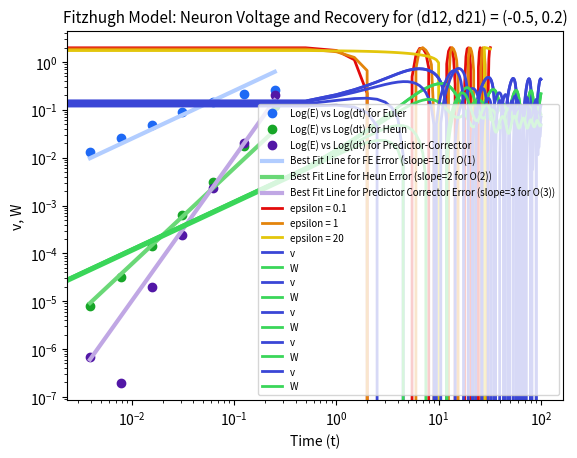

Here is the Python script that generated this plot:
import numpy as np
import matplotlib.pyplot as plt
import scipy
from scipy import integrate

# PROBLEM 1

y_true = lambda t: np.pi * np.e ** (3 * (np.cos(t) - 1)) / np.sqrt(2)
y0 = np.pi / np.sqrt(2)
y_prime = lambda t, y: -3 * y * np.sin(t)
# y1 for Adams predictor-corrector as a function of dt
y1 = lambda dt: y0 + dt * y_prime(dt / 2, y0 + (dt / 2) * y_prime(0, y0))

# delta t = 2^-2
t2 = np.arange(0, 5 + 2 ** (-2), 2 ** (-2))
dt2 = 2 ** (-2)
y2_fe = np.zeros(len(t2))
y2_fe[0] = y0
for i in range(1, len(t2)):
    y2_fe[i] = y2_fe[i - 1] + dt2 * y_prime(t2[i - 1], y2_fe[i - 1])
E2_fe = np.abs(y_true(5) - y2_fe[-1])
y2_h = np.zeros(len(t2))
y2_h[0] = y0
for i in range(1, len(t2)):
    y2_h[i] = y2_h[i - 1] + (dt2 / 2) * (y_prime(t2[i - 1], y2_h[i - 1]) +
                                         y_prime(t2[i], y2_h[i - 1] + dt2 * y_prime(t2[i - 1], y2_h[i - 1])))
E2_h = np.abs(y_true(5) - y2_h[-1])
y2_pc = np.zeros(len(t2))
y2_pc[0] = y0
y2_pc[1] = y1(dt2)
for i in range(2, len(t2)):
    p = y2_pc[i - 1] + (dt2 / 2) * (3 * y_prime(t2[i - 1], y2_pc[i - 1]) - y_prime(t2[i - 2], y2_pc[i - 2]))
    y2_pc[i] = y2_pc[i - 1] + (dt2 / 2) * (y_prime(t2[i], p) + y_prime(t2[i - 1], y2_pc[i - 1]))
E2_pc = np.abs(y_true(5) - y2_pc[-1])


# delta t = 2^-3
t3 = np.arange(0, 5 + 2 ** (-3), 2 ** (-3))
dt3 = 2 ** (-3)
y3_fe = np.zeros(len(t3))
y3_fe[0] = y0
for i in range(1, len(t3)):
    y3_fe[i] = y3_fe[i - 1] + dt3 * y_prime(t3[i - 1], y3_fe[i - 1])
E3_fe = np.abs(y_true(5) - y3_fe[-1])
y3_h = np.zeros(len(t3))
y3_h[0] = y0
for i in range(1, len(t3)):
    y3_h[i] = y3_h[i - 1] + (dt3 / 2) * (y_prime(t3[i - 1], y3_h[i - 1]) +
                                         y_prime(t3[i], y3_h[i - 1] + dt3 * y_prime(t3[i - 1], y3_h[i - 1])))
E3_h = np.abs(y_true(5) - y3_h[-1])
y3_pc = np.zeros(len(t3))
y3_pc[0] = y0
y3_pc[1] = y1(dt3)
for i in range(2, len(t3)):
    p = y3_pc[i - 1] + (dt3 / 2) * (3 * y_prime(t3[i - 1], y3_pc[i - 1]) - y_prime(t3[i - 2], y3_pc[i - 2]))
    y3_pc[i] = y3_pc[i - 1] + (dt3 / 2) * (y_prime(t3[i], p) + y_prime(t3[i - 1], y3_pc[i - 1]))
E3_pc = np.abs(y_true(5) - y3_pc[-1])


# delta t = 2^-4
t4 = np.arange(0, 5 + 2 ** (-4), 2 ** (-4))
dt4 = 2 ** (-4)
y4_fe = np.zeros(len(t4))
y4_fe[0] = y0
for i in range(1, len(t4)):
    y4_fe[i] = y4_fe[i - 1] + dt4 * y_prime(t4[i - 1], y4_fe[i - 1])
E4_fe = np.abs(y_true(5) - y4_fe[-1])
y4_h = np.zeros(len(t4))
y4_h[0] = y0
for i in range(1, len(t4)):
    y4_h[i] = y4_h[i - 1] + (dt4 / 2) * (y_prime(t4[i - 1], y4_h[i - 1]) +
                                         y_prime(t4[i], y4_h[i - 1] + dt4 * y_prime(t4[i - 1], y4_h[i - 1])))
E4_h = np.abs(y_true(5) - y4_h[-1])
y4_pc = np.zeros(len(t4))
y4_pc[0] = y0
y4_pc[1] = y1(dt4)
for i in range(2, len(t4)):
    p = y4_pc[i - 1] + (dt4 / 2) * (3 * y_prime(t4[i - 1], y4_pc[i - 1]) - y_prime(t4[i - 2], y4_pc[i - 2]))
    y4_pc[i] = y4_pc[i - 1] + (dt4 / 2) * (y_prime(t4[i], p) + y_prime(t4[i - 1], y4_pc[i - 1]))
E4_pc = np.abs(y_true(5) - y4_pc[-1])


# delta t = 2^-5
t5 = np.arange(0, 5 + 2 ** (-5), 2 ** (-5))
dt5 = 2 ** (-5)
y5_fe = np.zeros(len(t5))
y5_fe[0] = y0
for i in range(1, len(t5)):
    y5_fe[i] = y5_fe[i - 1] + dt5 * y_prime(t5[i - 1], y5_fe[i - 1])
E5_fe = np.abs(y_true(5) - y5_fe[-1])
y5_h = np.zeros(len(t5))
y5_h[0] = y0
for i in range(1, len(t5)):
    y5_h[i] = y5_h[i - 1] + (dt5 / 2) * (y_prime(t5[i - 1], y5_h[i - 1]) +
                                         y_prime(t5[i], y5_h[i - 1] + dt5 * y_prime(t5[i - 1], y5_h[i - 1])))
E5_h = np.abs(y_true(5) - y5_h[-1])
y5_pc = np.zeros(len(t5))
y5_pc[0] = y0
y5_pc[1] = y1(dt5)
for i in range(2, len(t5)):
    p = y5_pc[i - 1] + (dt5 / 2) * (3 * y_prime(t5[i - 1], y5_pc[i - 1]) - y_prime(t5[i - 2], y5_pc[i - 2]))
    y5_pc[i] = y5_pc[i - 1] + (dt5 / 2) * (y_prime(t5[i], p) + y_prime(t5[i - 1], y5_pc[i - 1]))
E5_pc = np.abs(y_true(5) - y5_pc[-1])


# delta t = 2^-6
t6 = np.arange(0, 5 + 2 ** (-6), 2 ** (-6))
dt6 = 2 ** (-6)
y6_fe = np.zeros(len(t6))
y6_fe[0] = y0
for i in range(1, len(t6)):
    y6_fe[i] = y6_fe[i - 1] + dt6 * y_prime(t6[i - 1], y6_fe[i - 1])
E6_fe = np.abs(y_true(5) - y6_fe[-1])
y6_h = np.zeros(len(t6))
y6_h[0] = y0
for i in range(1, len(t6)):
    y6_h[i] = y6_h[i - 1] + (dt6 / 2) * (y_prime(t6[i - 1], y6_h[i - 1]) +
                                         y_prime(t6[i], y6_h[i - 1] + dt6 * y_prime(t6[i - 1], y6_h[i - 1])))
E6_h = np.abs(y_true(5) - y6_h[-1])
y6_pc = np.zeros(len(t6))
y6_pc[0] = y0
y6_pc[1] = y1(dt6)
for i in range(2, len(t6)):
    p = y6_pc[i - 1] + (dt6 / 2) * (3 * y_prime(t6[i - 1], y6_pc[i - 1]) - y_prime(t6[i - 2], y6_pc[i - 2]))
    y6_pc[i] = y6_pc[i - 1] + (dt6 / 2) * (y_prime(t6[i], p) + y_prime(t6[i - 1], y6_pc[i - 1]))
E6_pc = np.abs(y_true(5) - y6_pc[-1])


# delta t = 2^-7
t7 = np.arange(0, 5 + 2 ** (-7), 2 ** (-7))
dt7 = 2 ** (-7)
y7_fe = np.zeros(len(t7))
y7_fe[0] = y0
for i in range(1, len(t7)):
    y7_fe[i] = y7_fe[i - 1] + dt7 * y_prime(t7[i - 1], y7_fe[i - 1])
E7_fe = np.abs(y_true(5) - y7_fe[-1])
y7_h = np.zeros(len(t7))
y7_h[0] = y0
for i in range(1, len(t7)):
    y7_h[i] = y7_h[i - 1] + (dt7 / 2) * (y_prime(t7[i - 1], y7_h[i - 1]) +
                                         y_prime(t7[i], y7_h[i - 1] + dt7 * y_prime(t7[i - 1], y7_h[i - 1])))
E7_h = np.abs(y_true(5) - y7_h[-1])
y7_pc = np.zeros(len(t7))
y7_pc[0] = y0
y7_pc[1] = y1(dt7)
for i in range(2, len(t7)):
    p = y7_pc[i - 1] + (dt7 / 2) * (3 * y_prime(t7[i - 1], y7_pc[i - 1]) - y_prime(t7[i - 2], y7_pc[i - 2]))
    y7_pc[i] = y7_pc[i - 1] + (dt7 / 2) * (y_prime(t7[i], p) + y_prime(t7[i - 1], y7_pc[i - 1]))
E7_pc = np.abs(y_true(5) - y7_pc[-1])


# delta t = 2^-8
t8 = np.arange(0, 5 + 2 ** (-8), 2 ** (-8))
dt8 = 2 ** (-8)
y8_fe = np.zeros(len(t8))
y8_fe[0] = y0
for i in range(1, len(t8)):
    y8_fe[i] = y8_fe[i - 1] + dt8 * y_prime(t8[i - 1], y8_fe[i - 1])
E8_fe = np.abs(y_true(5) - y8_fe[-1])
y8_h = np.zeros(len(t8))
y8_h[0] = y0
for i in range(1, len(t8)):
    y8_h[i] = y8_h[i - 1] + (dt8 / 2) * (y_prime(t8[i - 1], y8_h[i - 1]) +
                                         y_prime(t8[i], y8_h[i - 1] + dt8 * y_prime(t8[i - 1], y8_h[i - 1])))
E8_h = np.abs(y_true(5) - y8_h[-1])
y8_pc = np.zeros(len(t8))
y8_pc[0] = y0
y8_pc[1] = y1(dt8)
for i in range(2, len(t8)):
    p = y8_pc[i - 1] + (dt8 / 2) * (3 * y_prime(t8[i - 1], y8_pc[i - 1]) - y_prime(t8[i - 2], y8_pc[i - 2]))
    y8_pc[i] = y8_pc[i - 1] + (dt8 / 2) * (y_prime(t8[i], p) + y_prime(t8[i - 1], y8_pc[i - 1]))
E8_pc = np.abs(y_true(5) - y8_pc[-1])


# Find error for each dt
dt_series = np.array([dt2, dt3, dt4, dt5, dt6, dt7, dt8])
err_series_fe = np.array([E2_fe, E3_fe, E4_fe, E5_fe, E6_fe, E7_fe, E8_fe])
err_series_h = np.array([E2_h, E3_h, E4_h, E5_h, E6_h, E7_h, E8_h])
err_series_pc = np.array([E2_pc, E3_pc, E4_pc, E5_pc, E6_pc, E7_pc, E8_pc])

# Plot Log(Error) vs Log(dt)
fig, ax = plt.subplots()
ax.loglog(dt_series, err_series_fe, 'ko', color='#1E69F5', linewidth=3,
        label='Log(E) vs Log(dt) for Euler')
ax.loglog(dt_series, err_series_h, 'ko', color='#17A628', linewidth=3,
        label='Log(E) vs Log(dt) for Heun')
ax.loglog(dt_series, err_series_pc, 'ko', color='#5217A6', linewidth=3,
        label='Log(E) vs Log(dt) for Predictor-Corrector')
coeffs_fe = np.polyfit(np.log(dt_series), np.log(err_series_fe), 1);
coeffs_h = np.polyfit(np.log(dt_series), np.log(err_series_h), 1);
coeffs_pc = np.polyfit(np.log(dt_series), np.log(err_series_pc), 1);
slope_fe = coeffs_fe[0]
slope_h = coeffs_h[0]
slope_pc = coeffs_pc[0]
print(slope_h)
print(slope_pc)

#Plot Line of Best Fit
ax.loglog(dt_series, 2.5*dt_series, color='#B2CDFF', linewidth=3,
        label='Best Fit Line for FE Error (slope=1 for O(1)')
ax.loglog(dt_series, 0.6*dt_series**2, color='#6AD877', linewidth=3,
        label='Best Fit Line for Heun Error (slope=2 for O(2))')
ax.loglog(dt_series, slope_pc*3*dt_series**3, color='#C0A7E4', linewidth=3,
        label='Best Fit Line for Predictor Corrector Error (slope=3 for O(3))')
ax.legend(loc='lower right', fontsize=7)
plt.title('Log(Global Error) vs Log(dt) for Forward Euler, Heun, and Predictor Corrector Methods', fontsize=10)
plt.xlabel('Log(dt)')
plt.ylabel('Log(E)')
plt.show()

A1 = np.reshape(y8_fe, [len(y8_fe), 1])
A2 = np.reshape(err_series_fe, [1, 7])
A3 = slope_fe
A4 = np.reshape(y8_h, [len(y8_h), 1])
A5 = np.reshape(err_series_h, [1, 7])
A6 = slope_h
A7 = np.reshape(y8_pc, [len(y8_pc), 1])
A8 = np.reshape(err_series_pc, [1, 7])
A9 = slope_pc

# PROBLEM 2

ep_1 = 0.1
ep_2 = 1
ep_3 = 20
y0 = np.sqrt(3)
y_prime0 = 1
t = np.arange(0, 32.5, 0.5)


def solver1(t, z):
    x1, x2 = z
    return np.array([x2, -ep_1 * (x1 ** 2 - 1) * x2 - x1])


def solver2(t, z):
    x1, x2 = z
    return np.array([x2, -ep_2 * (x1 ** 2 - 1) * x2 - x1])


def solver3(t, z):
    x1, x2 = z
    return np.array([x2, -ep_3 * (x1 ** 2 - 1) * x2 - x1])


sol1 = scipy.integrate.solve_ivp(lambda x, y: solver1(x, y), t_span=[0, 32], t_eval=t, y0=np.array([y0, y_prime0]))
sol2 = scipy.integrate.solve_ivp(lambda x, y: solver2(x, y), t_span=[0, 32], t_eval=t, y0=np.array([y0, y_prime0]))
sol3 = scipy.integrate.solve_ivp(lambda x, y: solver3(x, y), t_span=[0, 32], t_eval=t, y0=np.array([y0, y_prime0]))
plt.plot(sol1.t, sol1.y[0], color='#E30B0B', linewidth=2, label='epsilon = 0.1')
plt.plot(sol2.t, sol2.y[0], color='#E3840B', linewidth=2, label='epsilon = 1')
plt.plot(sol3.t, sol3.y[0], color='#E3C60B', linewidth=2, label='epsilon = 20')
plt.legend(loc='upper left', fontsize=8)
plt.show()
A10 = np.transpose(np.array([sol1.y[0], sol2.y[0], sol3.y[0]]))

# Adaptive step size with ep=1
avg_dt = np.empty(7)
tol = np.array([10**-4, 10**-5, 10**-6, 10**-7, 10**-8, 10**-9, 10**-10])
for i in range(0, 7):
    sol = scipy.integrate.solve_ivp(solver2, t_span=[0, 32], y0=[2, np.pi**2], atol=tol[i], rtol=tol[i])
    T = sol.t
    Y = sol.y
    avg_dt[i] = np.mean(np.diff(T))
coeffs = np.polyfit(np.log(avg_dt), np.log(tol), 1);
slopeRK45 = coeffs[0]
A11 = slopeRK45

avg_dt = np.empty(7)
tol = np.array([10**-4, 10**-5, 10**-6, 10**-7, 10**-8, 10**-9, 10**-10])
for i in range(0, 7):
    sol = scipy.integrate.solve_ivp(solver2, t_span=[0, 32], y0=[2, np.pi**2], atol=tol[i], rtol=tol[i], method='RK23')
    T = sol.t
    Y = sol.y
    avg_dt[i] = np.mean(np.diff(T))
coeffs = np.polyfit(np.log(avg_dt), np.log(tol), 1);
slopeRK23 = coeffs[0]
A12 = slopeRK23

avg_dt = np.empty(7)
tol = np.array([10**-4, 10**-5, 10**-6, 10**-7, 10**-8, 10**-9, 10**-10])
for i in range(0, 7):
    sol = scipy.integrate.solve_ivp(solver2, t_span=[0, 32], y0=[2, np.pi**2], atol=tol[i], rtol=tol[i], method='BDF')
    T = sol.t
    Y = sol.y
    avg_dt[i] = np.mean(np.diff(T))
coeffs = np.polyfit(np.log(avg_dt), np.log(tol), 1);
slopeBDF = coeffs[0]
A13 = slopeBDF


# Problem 3
a1 = 0.05
a2 = 0.25
b = 0.1
c = 0.1
I = 0.1
v1_0 = 0.1
v2_0 = 0.1
w1_0 = 0
w2_0 = 0
z0 = np.array([v1_0, v2_0, w1_0, w2_0])


def odes(t, z, d12, d21):
    v1 = z[0]
    v2 = z[1]
    w1 = z[2]
    w2 = z[3]

    v1_prime = -v1**3 + (1 + a1)*v1**2 - a1*v1 - w1 + I + d12*v2
    v2_prime = -v2**3 + (1 + a2)*v2**2 - a2*v2 - w2 + I + d21*v1
    w1_prime = b*v1 - c*w1
    w2_prime = b*v2 - c*w2

    return np.array([v1_prime, v2_prime, w1_prime, w2_prime])


t = np.arange(0, 100.5, 0.5)


sol1 = scipy.integrate.solve_ivp(lambda x, y: odes(x, y, 0, 0), t_span=[0, 100], t_eval=t, y0=z0, method='BDF')
A14 = np.transpose(sol1.y)

sol2 = scipy.integrate.solve_ivp(lambda x, y: odes(x, y, 0, 0.2), t_span=[0, 100], t_eval=t, y0=z0, method='BDF')
A15 = np.transpose(sol2.y)

sol3 = scipy.integrate.solve_ivp(lambda x, y: odes(x, y, -0.1, 0.2), t_span=[0, 100], t_eval=t, y0=z0, method='BDF')
A16 = np.transpose(sol3.y)

sol4 = scipy.integrate.solve_ivp(lambda x, y: odes(x, y, -0.3, 0.2), t_span=[0, 100], t_eval=t, y0=z0, method='BDF')
A17 = np.transpose(sol4.y)

sol5 = scipy.integrate.solve_ivp(lambda x, y: odes(x, y, -0.5, 0.2), t_span=[0, 100], t_eval=t, y0=z0, method='BDF')
A18 = np.transpose(sol5.y)


plt.plot(t, sol1.y[0], color='#3A46D6', linewidth=2, label='v')
plt.plot(t, sol1.y[2], color='#3AD659', linewidth=2, label='W')
plt.title('Fitzhugh Model: Neuron Voltage and Recovery for (d12, d21) = (0, 0)', fontsize=11)
plt.xlabel('Time (t)')
plt.ylabel('v, W')
plt.legend(loc='lower right', fontsize=7)
plt.show()

plt.plot(t, sol2.y[0], color='#3A46D6', linewidth=2, label='v')
plt.plot(t, sol2.y[2], color='#3AD659', linewidth=2, label='W')
plt.title('Fitzhugh Model: Neuron Voltage and Recovery for (d12, d21) = (0, 0.2)', fontsize=11)
plt.xlabel('Time (t)')
plt.ylabel('v, W')
plt.legend(loc='lower right', fontsize=7)
plt.show()


plt.plot(t, sol3.y[0], color='#3A46D6', linewidth=2, label='v')
plt.plot(t, sol3.y[2], color='#3AD659', linewidth=2, label='W ')
plt.title('Fitzhugh Model: Neuron Voltage and Recovery for  (d12, d21) = (-0.1, 0.2)', fontsize=11)
plt.xlabel('Time (t)')
plt.ylabel('v, W')
plt.legend(loc='lower right', fontsize=7)
plt.show()


plt.plot(t, sol4.y[0], color='#3A46D6', linewidth=2, label='v')
plt.plot(t, sol4.y[2], color='#3AD659', linewidth=2, label='W')
plt.title('Fitzhugh Model: Neuron Voltage and Recovery for  (d12, d21) = (-0.3, 0.2)', fontsize=11)
plt.xlabel('Time (t)')
plt.ylabel('v, W')
plt.legend(loc='lower right', fontsize=7)
plt.show()


plt.plot(t, sol5.y[0], color='#3A46D6', linewidth=2, label='v ')
plt.plot(t, sol5.y[2], color='#3AD659', linewidth=2, label='W')
plt.title('Fitzhugh Model: Neuron Voltage and Recovery for (d12, d21) = (-0.5, 0.2)', fontsize=11)
plt.xlabel('Time (t)')
plt.ylabel('v, W')
plt.legend(loc='lower right', fontsize=7)
plt.show()









